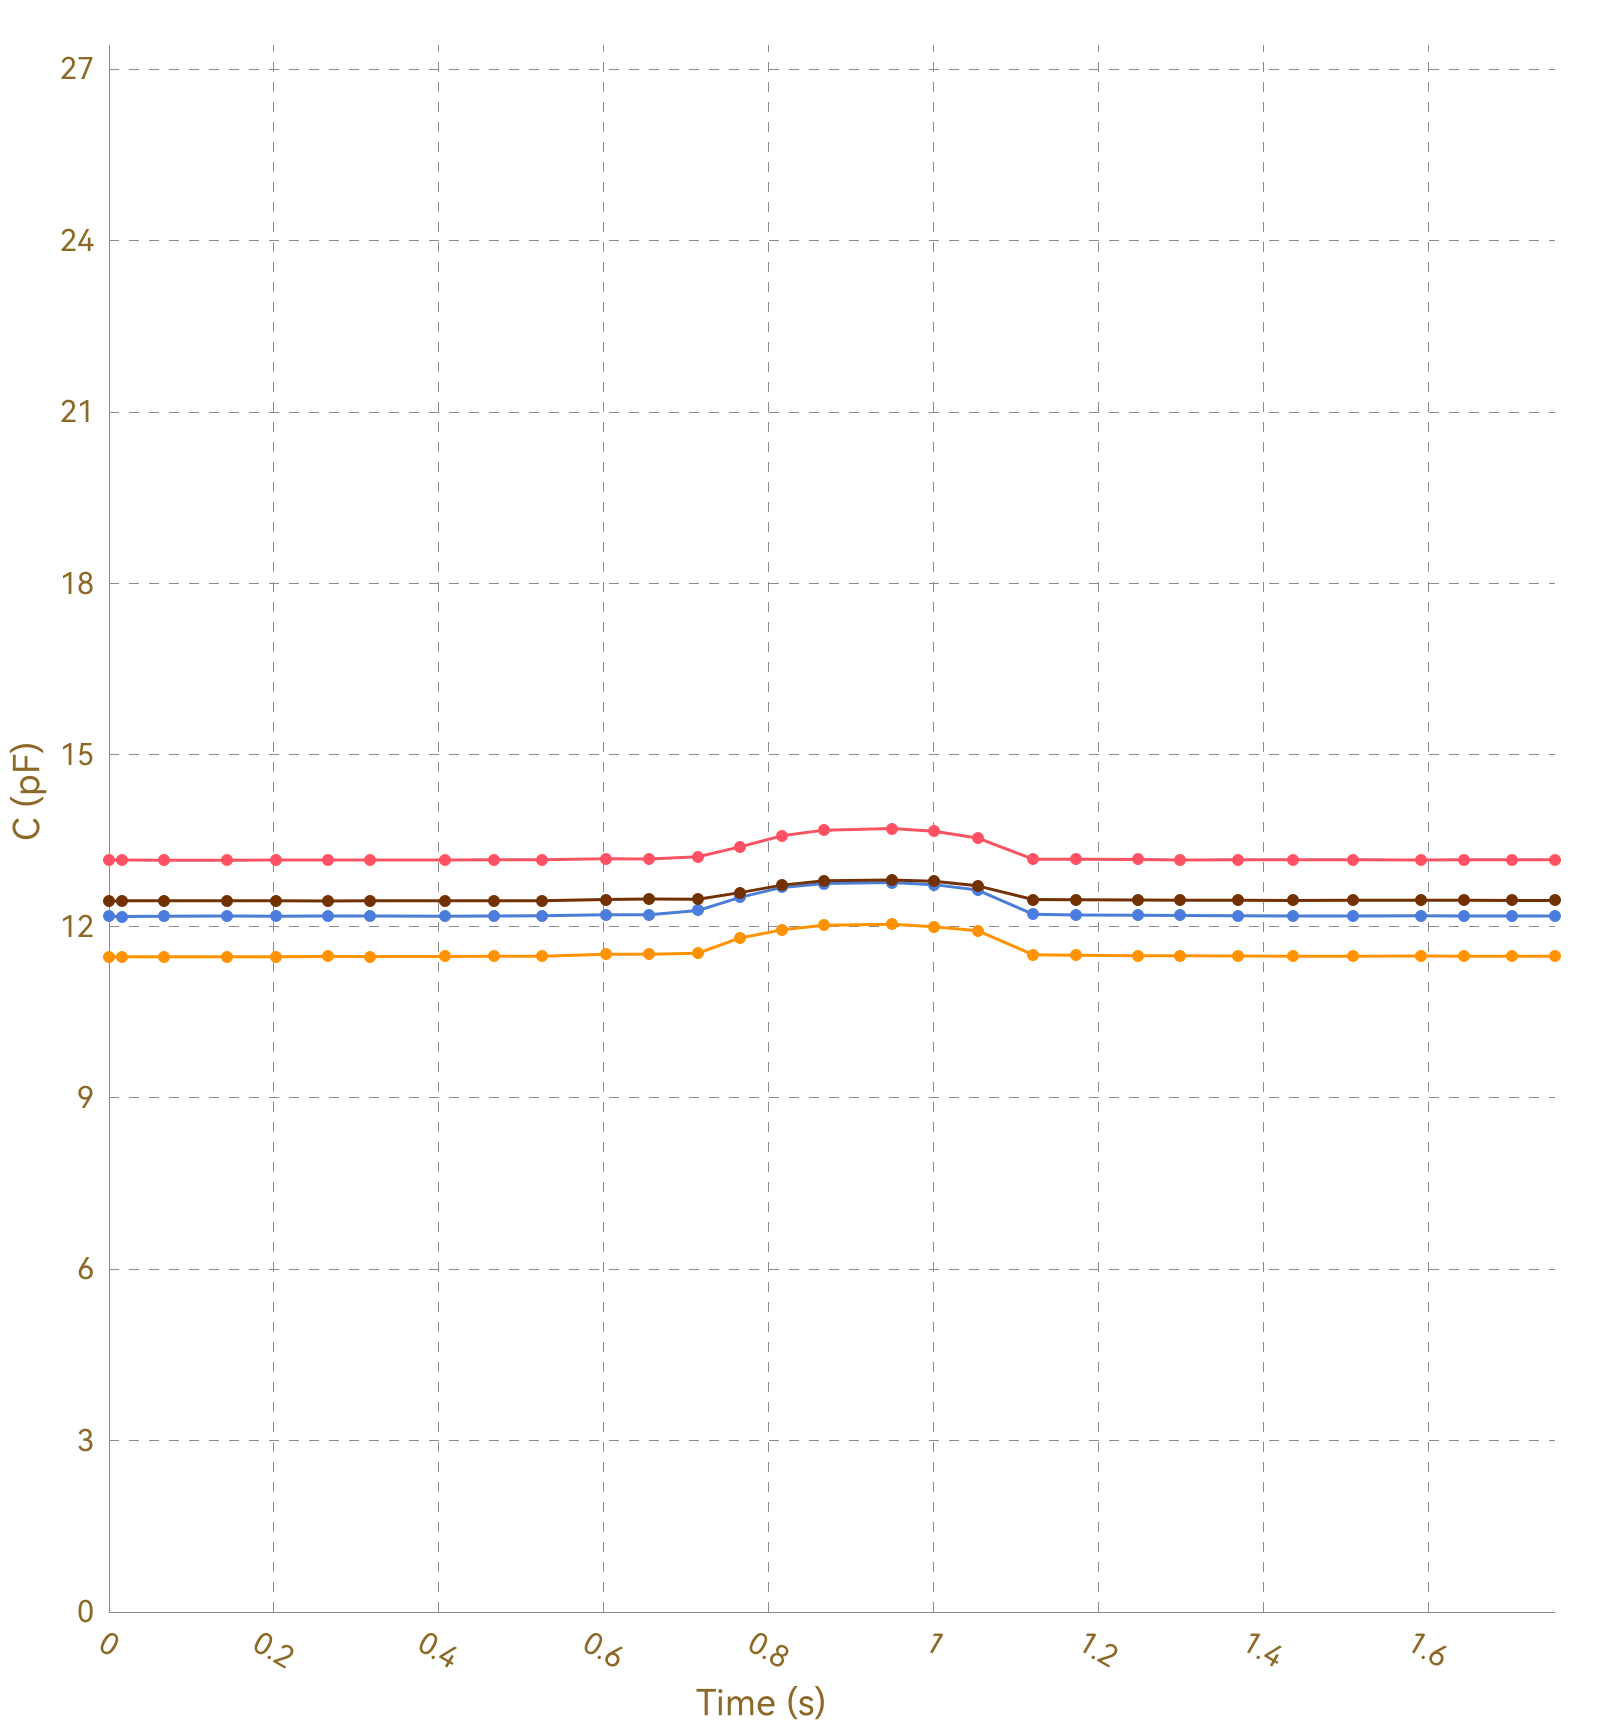

The file beside this chart, header and first rows:
, Ch1, , Ch2, , Ch3, , Ch4, , Ch5, , Ch6, , Ch7, , Ch8, 
Time (s), C (pF), ΔC/C0 (%), C (pF), ΔC/C0 (%), C (pF), ΔC/C0 (%), C (pF), ΔC/C0 (%), C (pF), ΔC/C0 (%), C (pF), ΔC/C0 (%), C (pF), ΔC/C0 (%), C (pF), ΔC/C0 (%)
0.016, 13.16, 0.0000, 11.47, 0.0000, 12.17, 0.0000, 12.44, 0.0000, OL, OL, OL, OL, OL, OL, 0.0000, 0.0000
0.020, 13.16, 0.0000, 11.47, 0.0000, 12.17, 0.0000, 12.45, 0.0000, OL, OL, OL, OL, OL, OL, 0.0000, 0.0000
0.022, 13.16, 0.0000, 11.47, 0.0000, 12.17, 0.0000, 12.44, 0.0000, OL, OL, OL, OL, OL, OL, 0.0000, 0.0000
0.025, 13.16, 0.0000, 11.47, 0.0000, 12.18, 0.0000, 12.45, 0.0000, OL, OL, OL, OL, OL, OL, 0.0000, 0.0000
0.059, 13.16, 0.0000, 11.47, 0.0000, 12.17, 0.0000, 12.45, 0.0000, OL, OL, OL, OL, OL, OL, 0.0000, 0.0000
0.062, 13.17, 0.0000, 11.47, 0.0000, 12.17, 0.0000, 12.45, 0.0000, OL, OL, OL, OL, OL, OL, 0.0000, 0.0000
0.065, 13.16, 0.0000, 11.47, 0.0000, 12.18, 0.0000, 12.45, 0.0000, OL, OL, OL, OL, OL, OL, 0.0000, 0.0000
0.067, 13.16, 0.0000, 11.47, 0.0000, 12.17, 0.0000, 12.45, 0.0000, OL, OL, OL, OL, OL, OL, 0.0000, 0.0000
0.097, 13.16, 0.0000, 11.47, 0.0000, 12.18, 0.0000, 12.45, 0.0000, OL, OL, OL, OL, OL, OL, 0.0000, 0.0000
0.101, 13.16, 0.0000, 11.47, 0.0000, 12.18, 0.0000, 12.44, 0.0000, OL, OL, OL, OL, OL, OL, 0.0000, 0.0000
0.103, 13.16, 0.0000, 11.47, 0.0000, 12.18, 0.0000, 12.45, 0.0000, OL, OL, OL, OL, OL, OL, 0.0000, 0.0000
0.110, 13.16, 0.0000, 11.47, 0.0000, 12.17, 0.0000, 12.44, 0.0000, OL, OL, OL, OL, OL, OL, 0.0000, 0.0000
0.113, 13.16, 0.0000, 11.47, 0.0000, 12.17, 0.0000, 12.44, 0.0000, OL, OL, OL, OL, OL, OL, 0.0000, 0.0000
0.143, 13.16, 0.0000, 11.47, 0.0000, 12.18, 0.0000, 12.45, 0.0000, OL, OL, OL, OL, OL, OL, 0.0000, 0.0000
0.147, 13.16, 0.0000, 11.47, 0.0000, 12.17, 0.0000, 12.44, 0.0000, OL, OL, OL, OL, OL, OL, 0.0000, 0.0000
0.150, 13.16, 0.0000, 11.47, 0.0000, 12.17, 0.0000, 12.45, 0.0000, OL, OL, OL, OL, OL, OL, 0.0000, 0.0000
0.176, 13.16, 0.0000, 11.47, 0.0000, 12.17, 0.0000, 12.45, 0.0000, OL, OL, OL, OL, OL, OL, 0.0000, 0.0000
0.203, 13.16, 0.0000, 11.47, 0.0000, 12.18, 0.0000, 12.45, 0.0000, OL, OL, OL, OL, OL, OL, 0.0000, 0.0000
0.205, 13.16, 0.0000, 11.47, 0.0000, 12.17, 0.0000, 12.45, 0.0000, OL, OL, OL, OL, OL, OL, 0.0000, 0.0000
0.223, 13.16, 0.0000, 11.47, 0.0000, 12.17, 0.0000, 12.44, 0.0000, OL, OL, OL, OL, OL, OL, 0.0000, 0.0000
0.226, 13.16, 0.0000, 11.47, 0.0000, 12.18, 0.0000, 12.45, 0.0000, OL, OL, OL, OL, OL, OL, 0.0000, 0.0000
0.234, 13.16, 0.0000, 11.47, 0.0000, 12.18, 0.0000, 12.44, 0.0000, OL, OL, OL, OL, OL, OL, 0.0000, 0.0000
0.265, 13.16, 0.0000, 11.47, 0.0000, 12.18, 0.0000, 12.45, 0.0000, OL, OL, OL, OL, OL, OL, 0.0000, 0.0000
0.269, 13.17, 0.0000, 11.47, 0.0000, 12.18, 0.0000, 12.44, 0.0000, OL, OL, OL, OL, OL, OL, 0.0000, 0.0000
0.272, 13.16, 0.0000, 11.47, 0.0000, 12.18, 0.0000, 12.45, 0.0000, OL, OL, OL, OL, OL, OL, 0.0000, 0.0000
0.275, 13.16, 0.0000, 11.47, 0.0000, 12.18, 0.0000, 12.44, 0.0000, OL, OL, OL, OL, OL, OL, 0.0000, 0.0000
0.308, 13.16, 0.0000, 11.47, 0.0000, 12.18, 0.0000, 12.45, 0.0000, OL, OL, OL, OL, OL, OL, 0.0000, 0.0000
0.312, 13.16, 0.0000, 11.47, 0.0000, 12.18, 0.0000, 12.45, 0.0000, OL, OL, OL, OL, OL, OL, 0.0000, 0.0000
0.314, 13.16, 0.0000, 11.47, 0.0000, 12.18, 0.0000, 12.45, 0.0000, OL, OL, OL, OL, OL, OL, 0.0000, 0.0000
0.317, 13.16, 0.0000, 11.47, 0.0000, 12.18, 0.0000, 12.45, 0.0000, OL, OL, OL, OL, OL, OL, 0.0000, 0.0000
0.349, 13.16, 0.0000, 11.47, 0.0000, 12.18, 0.0000, 12.45, 0.0000, OL, OL, OL, OL, OL, OL, 0.0000, 0.0000
0.352, 13.16, 0.0000, 11.47, 0.0000, 12.18, 0.0000, 12.45, 0.0000, OL, OL, OL, OL, OL, OL, 0.0000, 0.0000
0.354, 13.16, 0.0000, 11.47, 0.0000, 12.18, 0.0000, 12.45, 0.0000, OL, OL, OL, OL, OL, OL, 0.0000, 0.0000
0.361, 13.16, 0.0000, 11.47, 0.0000, 12.17, 0.0000, 12.45, 0.0000, OL, OL, OL, OL, OL, OL, 0.0000, 0.0000
0.363, 13.17, 0.0000, 11.48, 0.0000, 12.18, 0.0000, 12.45, 0.0000, OL, OL, OL, OL, OL, OL, 0.0000, 0.0000
0.407, 13.16, 0.0000, 11.47, 0.0000, 12.18, 0.0000, 12.45, 0.0000, OL, OL, OL, OL, OL, OL, 0.0000, 0.0000
0.411, 13.16, 0.0000, 11.47, 0.0000, 12.18, 0.0000, 12.45, 0.0000, OL, OL, OL, OL, OL, OL, 0.0000, 0.0000
0.414, 13.16, 0.0000, 11.47, 0.0000, 12.18, 0.0000, 12.45, 0.0000, OL, OL, OL, OL, OL, OL, 0.0000, 0.0000
0.427, 13.16, 0.0000, 11.47, 0.0000, 12.18, 0.0000, 12.45, 0.0000, OL, OL, OL, OL, OL, OL, 0.0000, 0.0000
0.430, 13.16, 0.0000, 11.47, 0.0000, 12.18, 0.0000, 12.45, 0.0000, OL, OL, OL, OL, OL, OL, 0.0000, 0.0000
0.434, 13.16, 0.0000, 11.47, 0.0000, 12.18, 0.0000, 12.45, 0.0000, OL, OL, OL, OL, OL, OL, 0.0000, 0.0000
0.437, 13.16, 0.0000, 11.47, 0.0000, 12.18, 0.0000, 12.45, 0.0000, OL, OL, OL, OL, OL, OL, 0.0000, 0.0000
0.467, 13.16, 0.0000, 11.47, 0.0000, 12.18, 0.0000, 12.45, 0.0000, OL, OL, OL, OL, OL, OL, 0.0000, 0.0000
0.471, 13.16, 0.0000, 11.47, 0.0000, 12.18, 0.0000, 12.45, 0.0000, OL, OL, OL, OL, OL, OL, 0.0000, 0.0000
0.473, 13.16, 0.0000, 11.47, 0.0000, 12.18, 0.0000, 12.45, 0.0000, OL, OL, OL, OL, OL, OL, 0.0000, 0.0000
0.484, 13.16, 0.0000, 11.47, 0.0000, 12.18, 0.0000, 12.45, 0.0000, OL, OL, OL, OL, OL, OL, 0.0000, 0.0000
0.486, 13.16, 0.0000, 11.47, 0.0000, 12.18, 0.0000, 12.45, 0.0000, OL, OL, OL, OL, OL, OL, 0.0000, 0.0000
0.495, 13.16, 0.0000, 11.47, 0.0000, 12.18, 0.0000, 12.45, 0.0000, OL, OL, OL, OL, OL, OL, 0.0000, 0.0000
0.525, 13.16, 0.0000, 11.48, 0.0000, 12.18, 0.0000, 12.45, 0.0000, OL, OL, OL, OL, OL, OL, 0.0000, 0.0000
0.528, 13.16, 0.0000, 11.47, 0.0000, 12.18, 0.0000, 12.45, 0.0000, OL, OL, OL, OL, OL, OL, 0.0000, 0.0000
0.531, 13.16, 0.0000, 11.47, 0.0000, 12.18, 0.0000, 12.45, 0.0000, OL, OL, OL, OL, OL, OL, 0.0000, 0.0000
0.534, 13.16, 0.0000, 11.48, 0.0000, 12.18, 0.0000, 12.45, 0.0000, OL, OL, OL, OL, OL, OL, 0.0000, 0.0000
0.567, 13.16, 0.0000, 11.47, 0.0000, 12.18, 0.0000, 12.45, 0.0000, OL, OL, OL, OL, OL, OL, 0.0000, 0.0000
0.570, 13.16, 0.0000, 11.48, 0.0000, 12.18, 0.0000, 12.45, 0.0000, OL, OL, OL, OL, OL, OL, 0.0000, 0.0000
0.572, 13.16, 0.0000, 11.48, 0.0000, 12.18, 0.0000, 12.45, 0.0000, OL, OL, OL, OL, OL, OL, 0.0000, 0.0000
0.602, 13.17, 0.0000, 11.48, 0.0000, 12.18, 0.0000, 12.45, 0.0000, OL, OL, OL, OL, OL, OL, 0.0000, 0.0000
0.606, 13.16, 0.0000, 11.48, 0.0000, 12.19, 0.0000, 12.45, 0.0000, OL, OL, OL, OL, OL, OL, 0.0000, 0.0000
0.608, 13.16, 0.0000, 11.48, 0.0000, 12.18, 0.0000, 12.46, 0.0000, OL, OL, OL, OL, OL, OL, 0.0000, 0.0000
0.615, 13.16, 0.0000, 11.48, 0.0000, 12.18, 0.0000, 12.46, 0.0000, OL, OL, OL, OL, OL, OL, 0.0000, 0.0000
... 131 more rows
